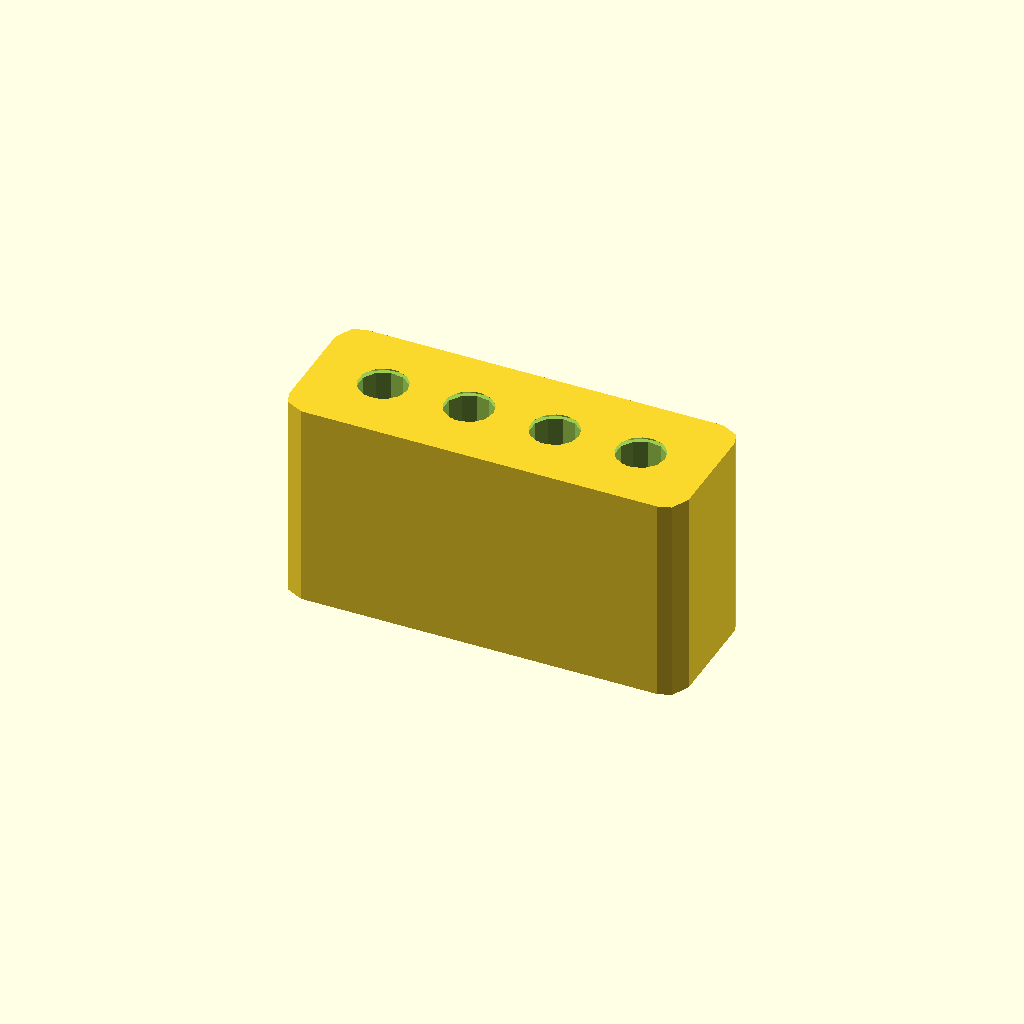
Cell 1: rendered with the file's own defaults.
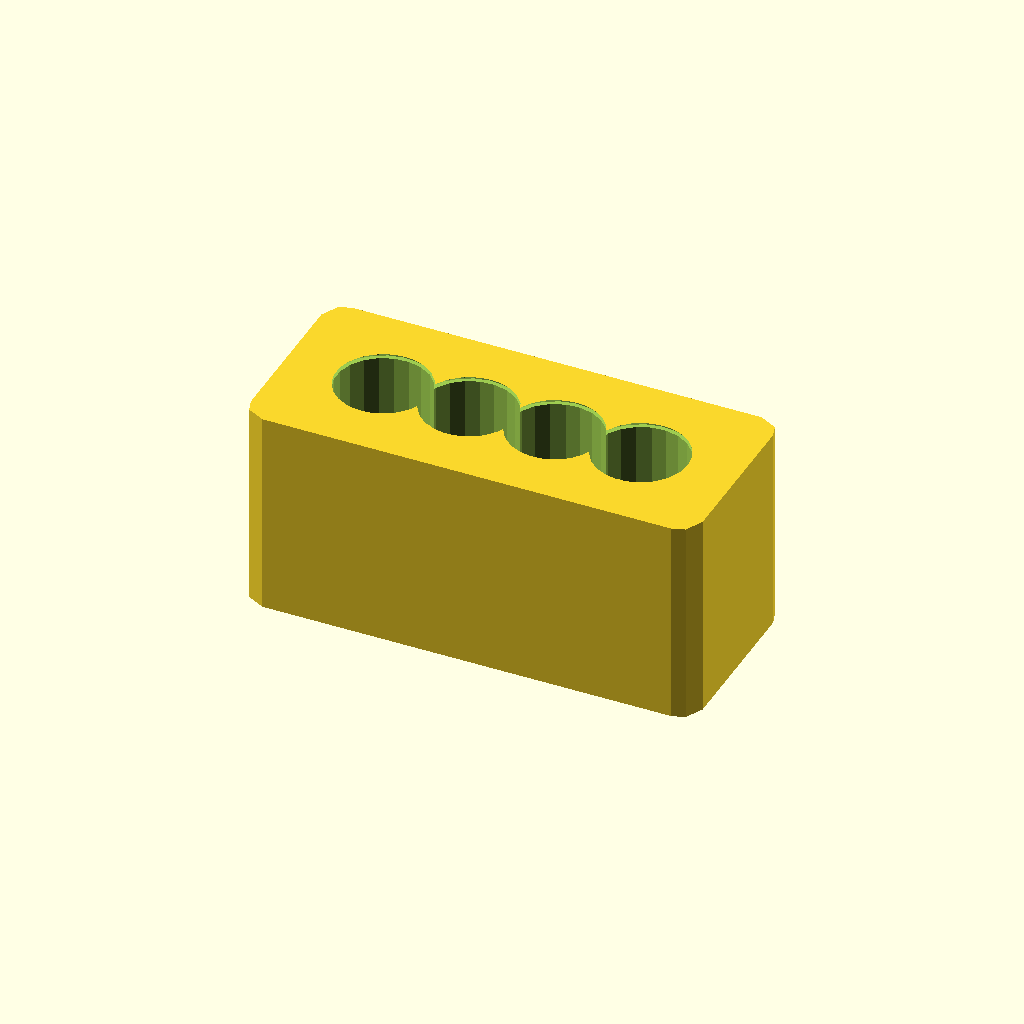
Cell 2: the same model with bit_diameter = 12.7.
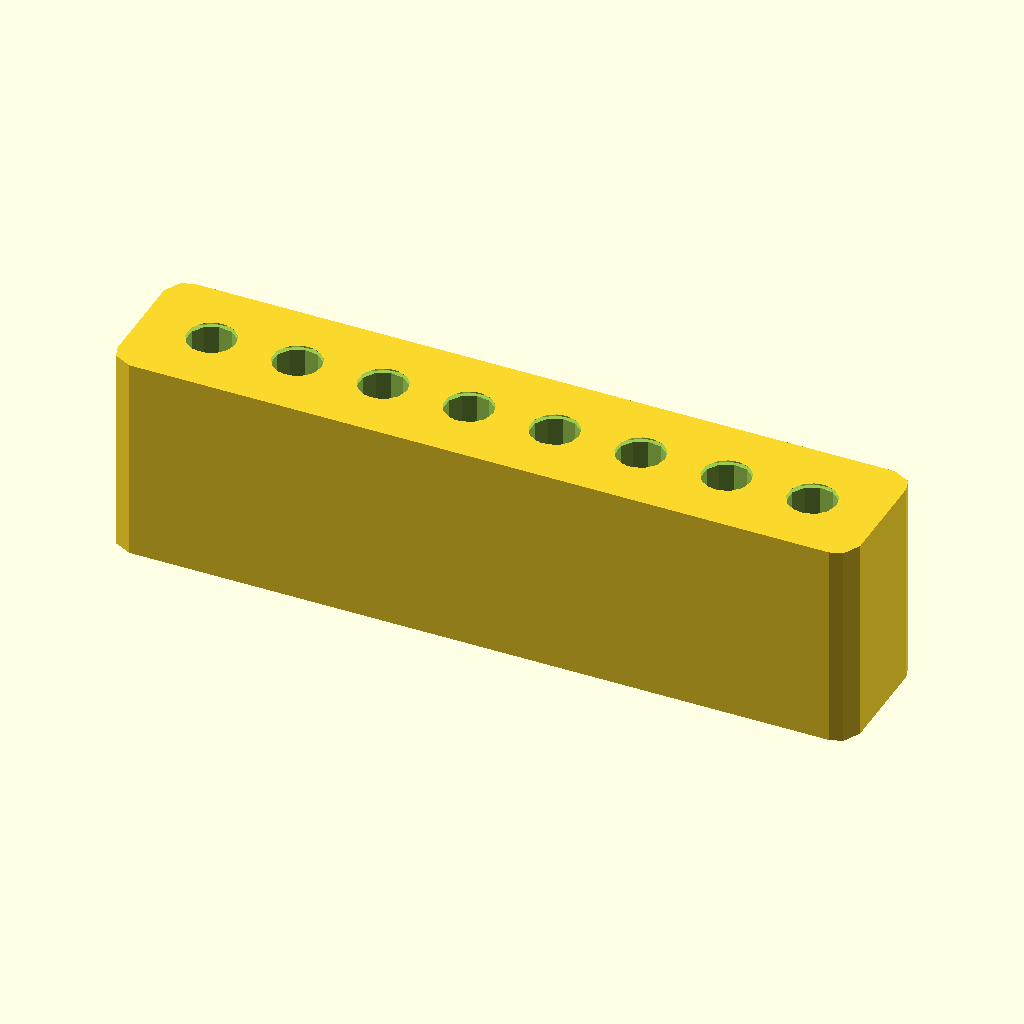
Cell 3: column_count = 8 (everything else at default).
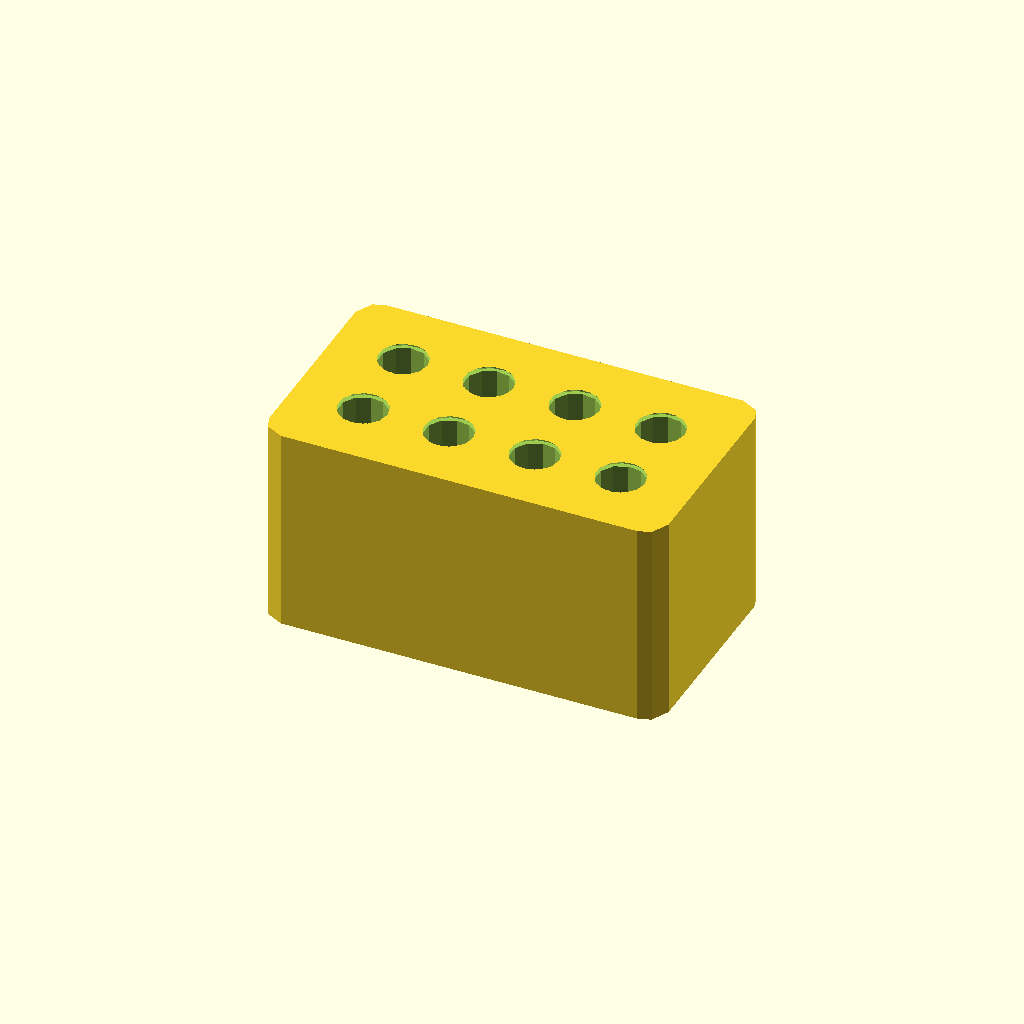
Cell 4: the same model with row_count = 2.
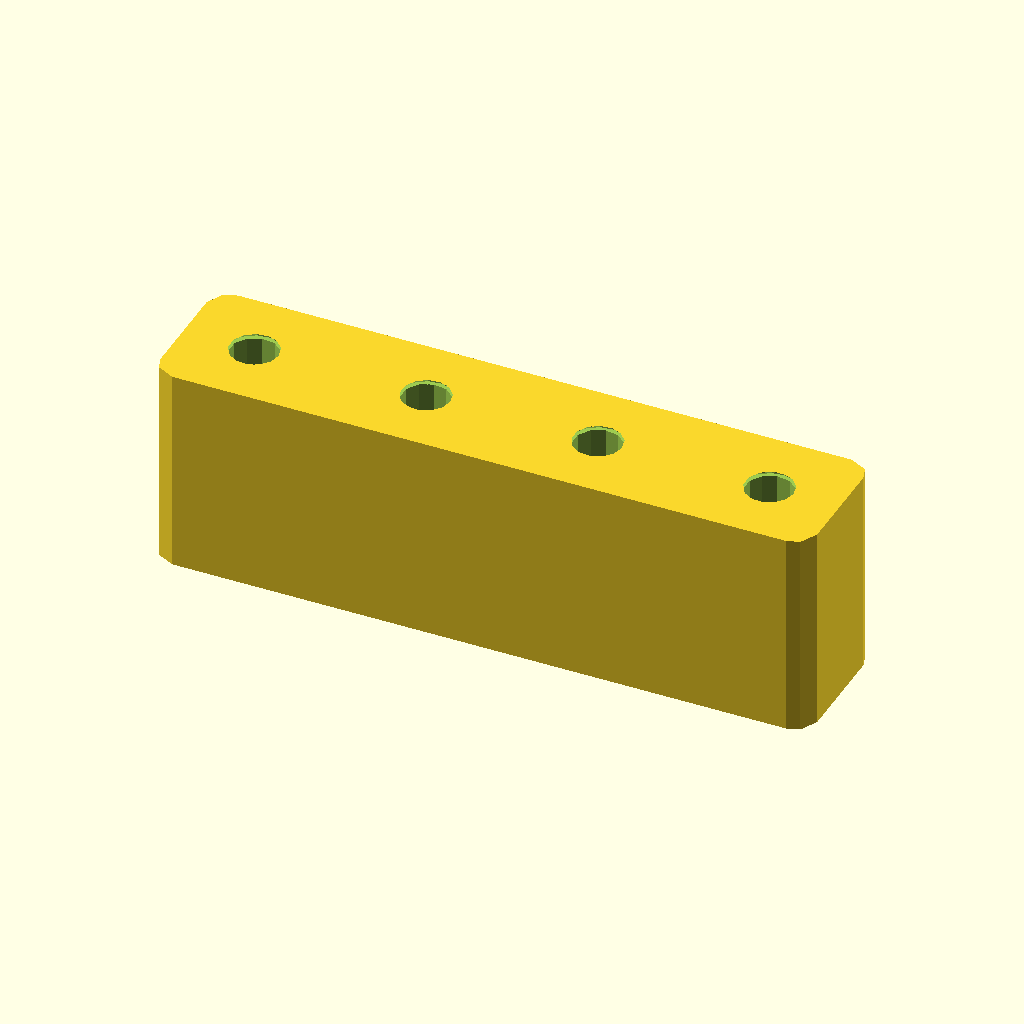
Cell 5: hole_spacing = 24 (everything else at default).
All cells are drawn from one camera (rotation 55°, 0°, 25°, orthographic, colour scheme Cornfield), so only the parameter changes between them.
Source of the model, openscad/objects/bit_holder.scad:
// orcad: block that stands a row of drill bits or hex driver bits upright in bored holes.
hole_style = 0; // [0:Round, 1:Hex flat]
bit_diameter = 6.35;
column_count = 4;
row_count = 1;
hole_spacing = 12;
hole_depth = 25;
base_thickness = 4;
edge_margin = 6;
hole_tolerance = 0.2;
chamfer = 0.6;
corner_radius = 3;

col_n = max(column_count, 1);
row_n = max(row_count, 1);
hole_d = bit_diameter + 2 * hole_tolerance;       // across the flats of a hex hole
corners = hole_d * 2 / sqrt(3);                   // across the corners of a hex hole
chamfer_h = min(chamfer, max(hole_depth - 1, 0));
block_x = max((col_n - 1) * hole_spacing + corners + 2 * edge_margin, corners + 4);
block_y = max((row_n - 1) * hole_spacing + corners + 2 * edge_margin, corners + 4);
block_height = hole_depth + base_thickness;
r = min(corner_radius, block_x / 2 - 0.01, block_y / 2 - 0.01);

module bit_hole() {
    if (hole_style == 1) {
        cylinder(d = corners, h = hole_depth + 0.01, $fn = 6);
        if (chamfer_h > 0)
            translate([0, 0, hole_depth - chamfer_h])
                cylinder(d1 = corners + 2 * chamfer_h, d2 = corners, h = chamfer_h + 0.01, $fn = 6);
    } else {
        cylinder(d = hole_d, h = hole_depth + 0.01);
        if (chamfer_h > 0)
            translate([0, 0, hole_depth - chamfer_h])
                cylinder(d1 = hole_d + 2 * chamfer_h, d2 = hole_d, h = chamfer_h + 0.01);
    }
}

difference() {
    translate([-block_x / 2 + r, -block_y / 2 + r, 0])
        if (r > 0)
            linear_extrude(height = block_height)
                offset(r = r) square([block_x - 2 * r, block_y - 2 * r]);
        else
            cube([block_x, block_y, block_height]);

    for (i = [0 : col_n - 1], j = [0 : row_n - 1])
        translate([(i - (col_n - 1) / 2) * hole_spacing, (j - (row_n - 1) / 2) * hole_spacing, base_thickness])
            bit_hole();
}
Parameter table extracted from the source (name, type, default, range or options):
hole_style: number, default 0, options 0, 1
bit_diameter: number, default 6.35
column_count: number, default 4
row_count: number, default 1
hole_spacing: number, default 12
hole_depth: number, default 25
base_thickness: number, default 4
edge_margin: number, default 6
hole_tolerance: number, default 0.2
chamfer: number, default 0.6
corner_radius: number, default 3
